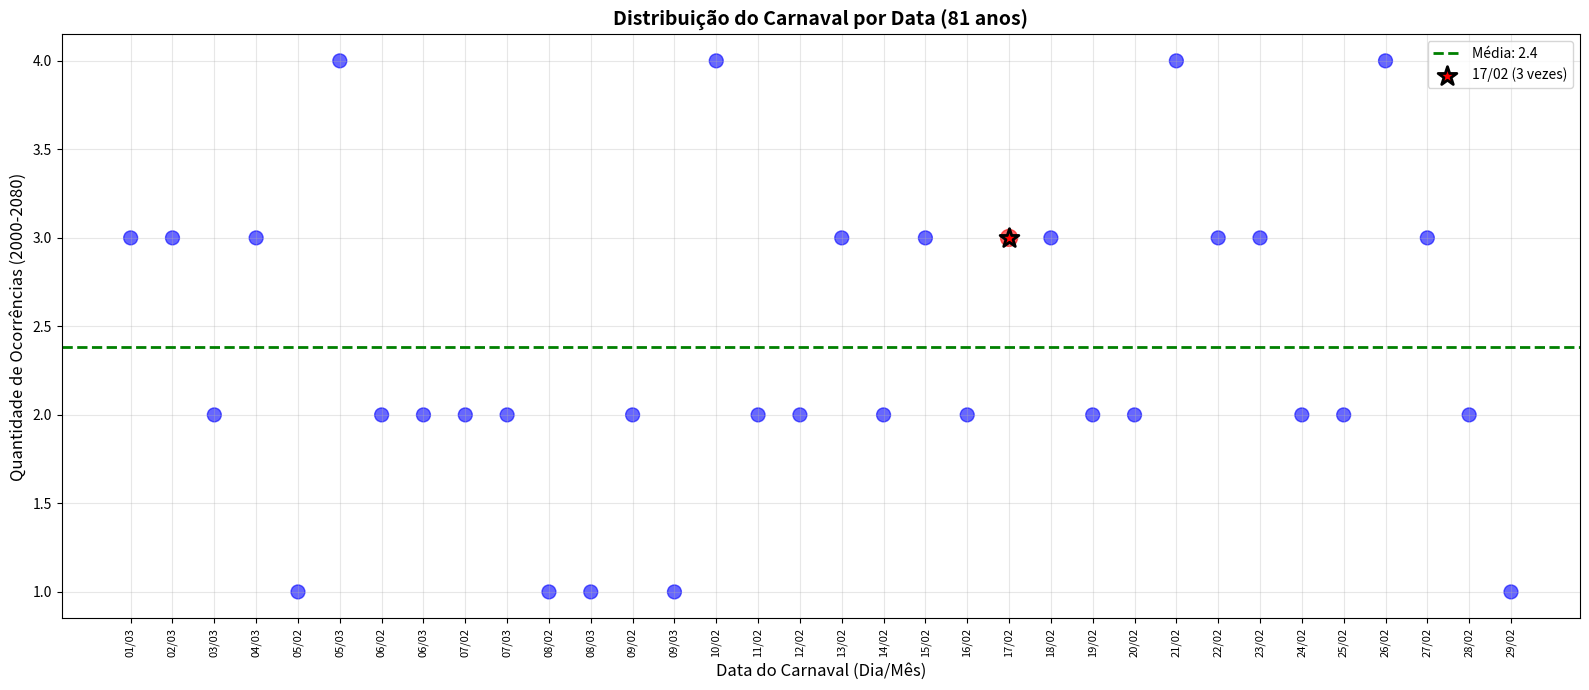

Write the Python code that produced this figure.
from datetime import date, timedelta
import matplotlib.pyplot as plt
from collections import Counter

def calcular_pascoa(ano):
    """Algoritmo de Meeus/Jones/Butcher para calcular a Páscoa"""
    a = ano % 19
    b = ano // 100
    c = ano % 100
    d = b // 4
    e = b % 4
    f = (b + 8) // 25
    g = (b - f + 1) // 3
    h = (19 * a + b - d - g + 15) % 30
    i = c // 4
    k = c % 4
    l = (32 + 2 * e + 2 * i - h - k) % 7
    m = (a + 11 * h + 22 * l) // 451
    mes = (h + l - 7 * m + 114) // 31
    dia = ((h + l - 7 * m + 114) % 31) + 1
    
    return date(ano, mes, dia)

def calcular_carnaval(ano):
    """Calcula a terça-feira de Carnaval"""
    pascoa = calcular_pascoa(ano)
    carnaval = pascoa - timedelta(days=47)  # 47 dias antes da Páscoa
    return carnaval

# Gerar dados de 2000 a 2080
anos = range(2000, 2081)
carnavais = []
anos_17_fev = []  # Anos em que o Carnaval cai em 17/02

print("=== Calendário de Carnaval (2000-2080) ===\n")
for ano in anos:
    carnaval = calcular_carnaval(ano)
    carnavais.append(carnaval)
    
    # Verificar se cai em 17/02
    if carnaval.day == 17 and carnaval.month == 2:
        anos_17_fev.append(ano)
        print(f"{ano}: {carnaval.strftime('%d/%m/%Y')} ({carnaval.strftime('%A')}) *** 17/02 ***")
    else:
        print(f"{ano}: {carnaval.strftime('%d/%m/%Y')} ({carnaval.strftime('%A')})")

# Análise: Contar ocorrências por dia/mês
ocorrencias = Counter()
for carnaval in carnavais:
    # Criar chave: "dia/mês" (ex: "10/02" para 10 de fevereiro)
    chave = f"{carnaval.day:02d}/{carnaval.month:02d}"
    ocorrencias[chave] += 1

# Preparar dados para o gráfico
datas_str = sorted(ocorrencias.keys())
contagens = [ocorrencias[d] for d in datas_str]

# Destacar 17/02 no gráfico
cores = ['red' if d == '17/02' else 'blue' for d in datas_str]
tamanhos = [150 if d == '17/02' else 100 for d in datas_str]

# Criar gráfico de dispersão
plt.figure(figsize=(16, 7))
scatter = plt.scatter(range(len(datas_str)), contagens, 
                      alpha=0.6, s=tamanhos, c=cores)

# Configurar eixos
plt.xlabel('Data do Carnaval (Dia/Mês)', fontsize=12)
plt.ylabel('Quantidade de Ocorrências (2000-2080)', fontsize=12)
plt.title('Distribuição do Carnaval por Data (81 anos)', fontsize=14, fontweight='bold')
plt.grid(True, alpha=0.3)

# Ajustar labels do eixo X
plt.xticks(range(len(datas_str)), datas_str, rotation=90, fontsize=8)

# Adicionar linha de tendência/média
media = sum(contagens) / len(contagens)
plt.axhline(y=media, color='green', linestyle='--', 
            label=f'Média: {media:.1f}', linewidth=2)

# Destacar 17/02
if '17/02' in datas_str:
    idx_17_fev = datas_str.index('17/02')
    plt.scatter([idx_17_fev], [contagens[idx_17_fev]], 
                s=200, c='red', marker='*', 
                label=f'17/02 ({contagens[idx_17_fev]} vezes)', 
                edgecolors='black', linewidths=2, zorder=5)

plt.legend(fontsize=10)
plt.tight_layout()
plt.savefig('carnaval_distribuicao.png', dpi=300, bbox_inches='tight')
plt.show()

# Estatísticas
print("\n" + "="*60)
print("=== ESTATÍSTICAS ===")
print("="*60)
print(f"Total de anos analisados: {len(anos)}")
print(f"Datas diferentes em que o Carnaval pode cair: {len(ocorrencias)}")

print(f"\n=== CARNAVAL EM 17/02 ===")
print(f"Quantidade de vezes: {len(anos_17_fev)}")
print(f"Anos em que o Carnaval cai em 17/02:")
if anos_17_fev:
    for i, ano in enumerate(anos_17_fev, 1):
        print(f"  {i}. {ano}")
else:
    print("  Nenhum ano no período 2000-2080")

print(f"\n=== Datas mais frequentes ===")
for data, count in ocorrencias.most_common(10):
    destaque = " ← 17/02!" if data == '17/02' else ""
    print(f"  {data}: {count} vezes{destaque}")

print(f"\n=== Datas menos frequentes ===")
for data, count in ocorrencias.most_common()[-10:]:
    destaque = " ← 17/02!" if data == '17/02' else ""
    print(f"  {data}: {count} vezes{destaque}")

# Informações adicionais sobre 17/02
if anos_17_fev:
    print(f"\n=== DETALHES SOBRE 17/02 ===")
    print(f"Primeiro ano: {anos_17_fev[0]}")
    print(f"Último ano: {anos_17_fev[-1]}")
    
    # Calcular intervalos entre ocorrências
    if len(anos_17_fev) > 1:
        intervalos = [anos_17_fev[i] - anos_17_fev[i-1] 
                     for i in range(1, len(anos_17_fev))]
        print(f"Intervalo médio entre ocorrências: {sum(intervalos)/len(intervalos):.1f} anos")
        print(f"Menor intervalo: {min(intervalos)} anos")
        print(f"Maior intervalo: {max(intervalos)} anos")